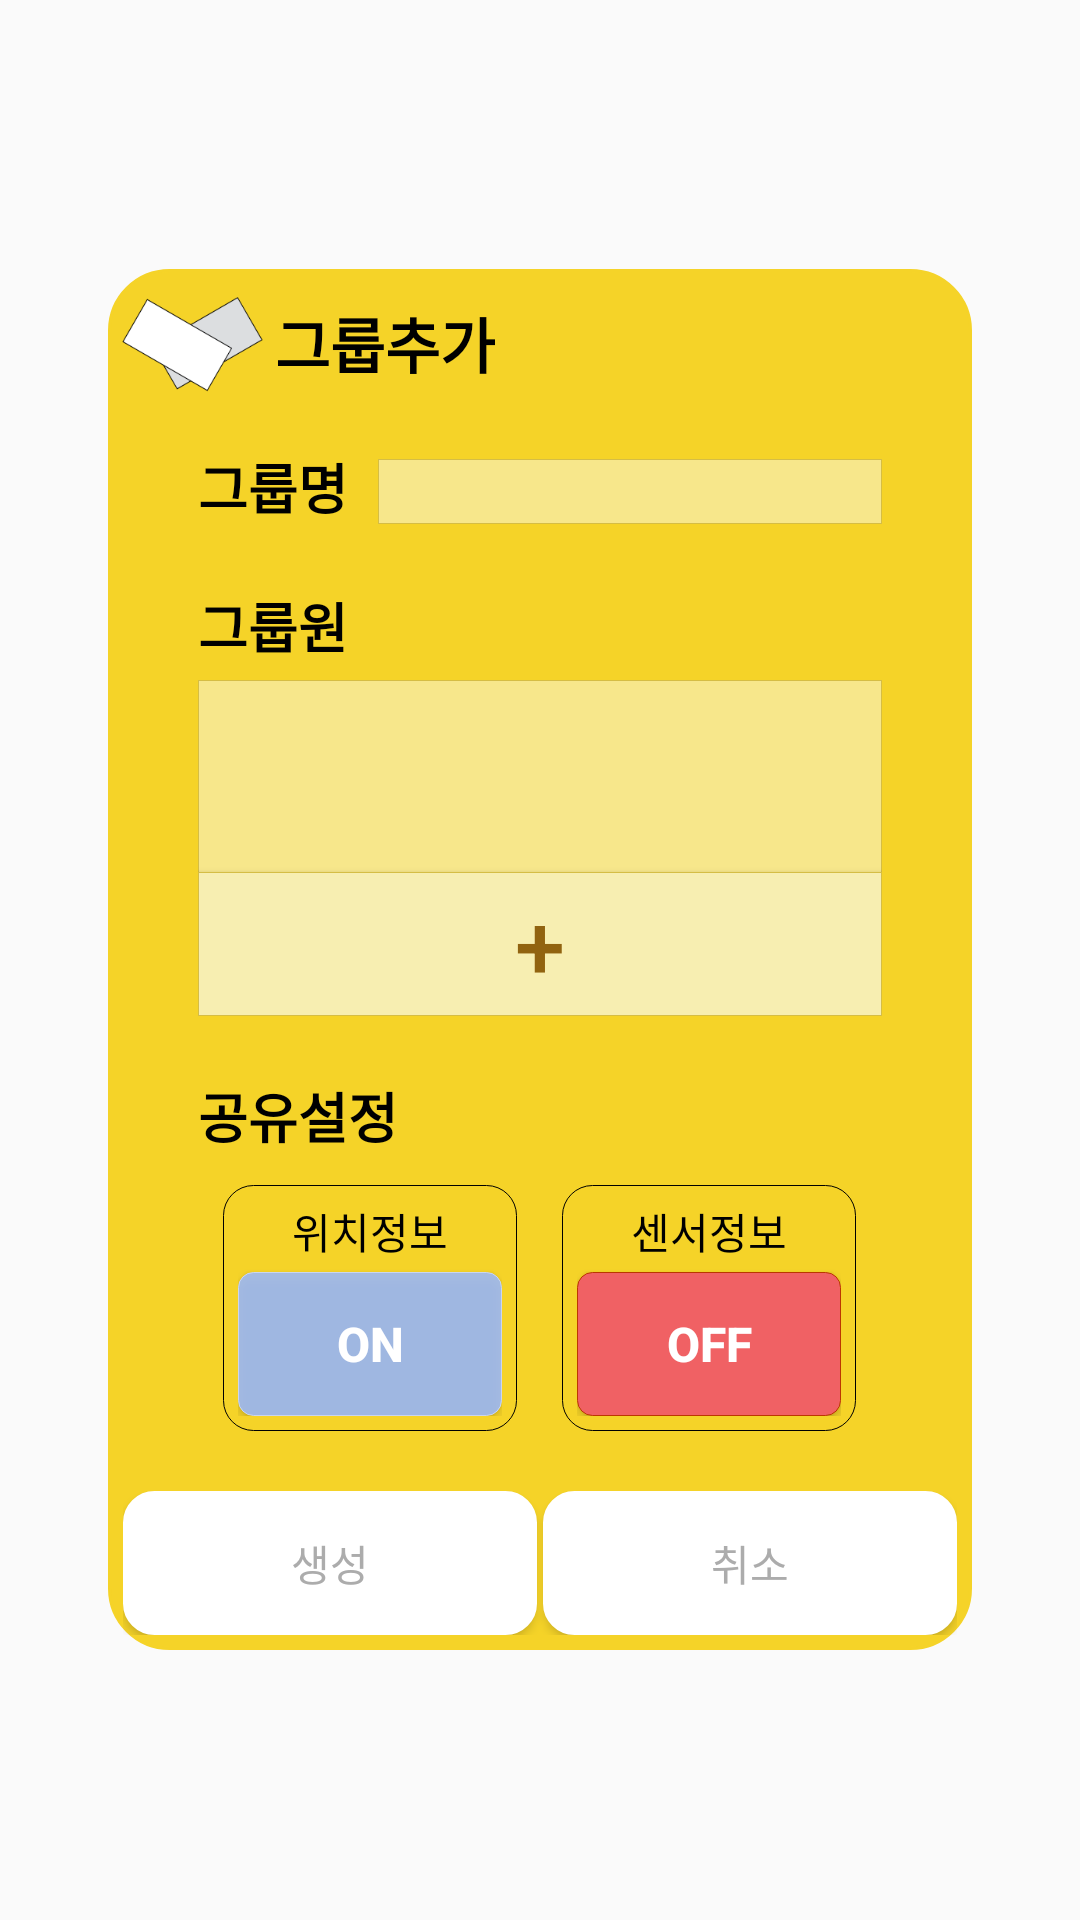

Reconstruct the res/layout file that produces this screen, plus the resources it refers to.
<!-- AndroidManifest.xml: application theme CustomTheme -->
<!-- res/layout/activity_group.xml -->
<?xml version="1.0" encoding="utf-8"?>
<LinearLayout xmlns:android="http://schemas.android.com/apk/res/android"
    xmlns:tools="http://schemas.android.com/tools"
    android:layout_width="match_parent"
    android:layout_height="match_parent"
    android:orientation="horizontal" >

    <View
        android:layout_width="0dp"
        android:layout_height="match_parent"
        android:layout_weight="1" />

    <LinearLayout
        android:layout_width="0dp"
        android:layout_height="wrap_content"
        android:layout_gravity="center"
        android:layout_weight="8"
        android:background="@drawable/shape_round_linearlayout_yellow"
        android:orientation="vertical" >

        <LinearLayout
            android:layout_width="match_parent"
            android:layout_height="wrap_content"
            android:layout_marginBottom="@dimen/pad_10dp"
            android:orientation="horizontal"
            tools:ignore="UseCompoundDrawables" >

            <ImageView
                android:layout_width="wrap_content"
                android:layout_height="match_parent"
                android:layout_marginLeft="@dimen/pad_minus_20dp"
                android:src="@drawable/ic_logo" />

            <TextView
                android:layout_width="wrap_content"
                android:layout_height="wrap_content"
                android:layout_marginBottom="@dimen/pad_10dp"
                android:layout_marginLeft="@dimen/pad_minus_20dp"
                android:layout_marginTop="@dimen/pad_10dp"
                android:text="@string/group_txt_title"
                android:textColor="@color/black"
                android:textSize="@dimen/txt_20sp"
                android:textStyle="bold" />
        </LinearLayout>

        <LinearLayout
            android:layout_width="match_parent"
            android:layout_height="match_parent"
            android:layout_marginLeft="@dimen/pad_30dp"
            android:layout_marginRight="@dimen/pad_30dp"
            android:orientation="horizontal" >

            <TextView
                android:layout_width="wrap_content"
                android:layout_height="wrap_content"
                android:text="@string/group_txt_groupname"
                android:textColor="@color/black"
                android:textSize="@dimen/txt_18sp"
                android:textStyle="bold" />

            <EditText
                android:id="@+id/group_edt_groupname"
                android:layout_width="0dp"
                android:layout_height="wrap_content"
                android:layout_marginLeft="@dimen/pad_10dp"
                android:layout_weight="1"
                android:background="@drawable/shape_group_edittext"
                android:textSize="@dimen/txt_16sp"
                android:textColor="@color/main_color_gray"
                android:inputType="text" >
            </EditText>
        </LinearLayout>

        <LinearLayout
            android:layout_width="match_parent"
            android:layout_height="wrap_content"
            android:layout_marginLeft="@dimen/pad_30dp"
            android:layout_marginRight="@dimen/pad_30dp"
            android:layout_marginTop="@dimen/pad_20dp"
            android:orientation="vertical" >

            <TextView
                android:layout_width="wrap_content"
                android:layout_height="wrap_content"
                android:text="@string/group_txt_groupmember"
                android:textColor="@color/black"
                android:textSize="@dimen/txt_18sp"
                android:textStyle="bold" />

            <EditText
                android:id="@+id/group_edt_display_groupmember"
                android:layout_width="match_parent"
                android:layout_height="wrap_content"
                android:layout_marginTop="@dimen/pad_5dp"
                android:background="@drawable/shape_group_edittext"
                android:clickable="false"
                android:cursorVisible="false"
                android:editable="false"
                android:ems="10"
                android:focusable="false"
                android:focusableInTouchMode="false"
                android:inputType="textMultiLine"
                android:lines="3"
                android:textColor="@color/main_color_gray"
                android:textSize="@dimen/txt_15sp"
                android:padding="@dimen/pad_5dp" />

            <Button
                android:id="@+id/group_btn_addmember"
                android:layout_width="match_parent"
                android:layout_height="wrap_content"
                android:layout_marginTop="@dimen/pad_minus_2dp"
                android:background="@drawable/shape_group_btn_add"
                android:paddingBottom="@dimen/pad_minus_20dp"
                android:paddingTop="@dimen/pad_minus_20dp"
                android:text="+"
                android:textColor="#916310"
                android:textSize="@dimen/txt_30sp" />
        </LinearLayout>

        <LinearLayout
            android:layout_width="match_parent"
            android:layout_height="wrap_content"
            android:layout_marginLeft="@dimen/pad_30dp"
            android:layout_marginRight="@dimen/pad_30dp"
            android:layout_marginTop="@dimen/pad_20dp"
            android:orientation="vertical" >

            <TextView
                android:layout_width="wrap_content"
                android:layout_height="wrap_content"
                android:text="@string/group_txt_share"
                android:textColor="@color/black"
                android:textSize="@dimen/txt_18sp"
                android:textStyle="bold" />

            <LinearLayout
                android:layout_width="match_parent"
                android:layout_height="wrap_content"
                android:layout_marginTop="@dimen/pad_10dp"
                android:gravity="center" >

                <LinearLayout
                    android:layout_width="wrap_content"
                    android:layout_height="wrap_content"
                    android:background="@drawable/shape_group_round_button"
                    android:gravity="center"
                    android:orientation="vertical"
                    android:padding="@dimen/pad_5dp" >

                    <TextView
                        android:layout_width="wrap_content"
                        android:layout_height="wrap_content"
                        android:layout_marginBottom="@dimen/pad_minus_2dp"
                        android:text="@string/group_txt_share_location"
                        android:textColor="@color/black"
                        android:textSize="@dimen/txt_14sp" />

                    <Button
                        android:id="@+id/group_btn_location_share"
                        android:layout_width="wrap_content"
                        android:layout_height="wrap_content"
                        android:layout_marginTop="@dimen/pad_5dp"
                        android:background="@drawable/shape_group_btn_share_on"
                        android:text="@string/group_txt_share_on"
                        android:textSize="@dimen/txt_16sp"
                        android:textStyle="bold" />
                </LinearLayout>

                <LinearLayout
                    android:layout_width="wrap_content"
                    android:layout_height="wrap_content"
                    android:layout_marginLeft="@dimen/pad_15dp"
                    android:background="@drawable/shape_group_round_button"
                    android:gravity="center"
                    android:orientation="vertical"
                    android:padding="@dimen/pad_5dp" >

                    <TextView
                        android:layout_width="wrap_content"
                        android:layout_height="wrap_content"
                        android:layout_marginBottom="@dimen/pad_minus_2dp"
                        android:text="@string/group_txt_share_sensor"
                        android:textColor="@color/black"
                        android:textSize="@dimen/txt_14sp" />

                    <Button
                        android:id="@+id/group_btn_sensor_share"
                        android:layout_width="wrap_content"
                        android:layout_height="wrap_content"
                        android:layout_marginTop="@dimen/pad_5dp"
                        android:background="@drawable/shape_group_btn_share_off"
                        android:text="@string/group_txt_share_off"
                        android:textSize="@dimen/txt_16sp"
                        android:textStyle="bold" />
                </LinearLayout>
            </LinearLayout>
        </LinearLayout>

        <LinearLayout
            android:layout_width="match_parent"
            android:layout_height="wrap_content"
            android:layout_marginTop="@dimen/pad_15dp"
            android:gravity="center"
            android:padding="@dimen/pad_5dp" >

            <Button
                android:id="@+id/group_btn_create"
                android:layout_width="0dp"
                android:layout_height="wrap_content"
                android:layout_weight="1"
                android:background="@drawable/shape_round_linearlayout_white"
                android:padding="@dimen/pad_7dp"
                android:text="@string/group_btn_create"
                android:textColor="@color/main_color_gray" />

            <Button
                android:id="@+id/group_btn_cancle"
                android:layout_width="0dp"
                android:layout_height="wrap_content"
                android:layout_marginLeft="@dimen/pad_2dp"
                android:layout_weight="1"
                android:background="@drawable/shape_round_linearlayout_white"
                android:padding="@dimen/pad_7dp"
                android:text="@string/group_btn_cancle"
                android:textColor="@color/main_color_gray" />
        </LinearLayout>
    </LinearLayout>

    <View
        android:layout_width="0dp"
        android:layout_height="match_parent"
        android:layout_weight="1" />

</LinearLayout>
<!-- resources referenced by this layout -->
<resources>
  <color name="black">#000000</color>
  <color name="main_color_gray">#acacac</color>
  <dimen name="pad_10dp">10dp</dimen>
  <dimen name="pad_15dp">15dp</dimen>
  <dimen name="pad_20dp">20dp</dimen>
  <dimen name="pad_2dp">2dp</dimen>
  <dimen name="pad_30dp">30dp</dimen>
  <dimen name="pad_5dp">5dp</dimen>
  <dimen name="pad_7dp">7dp</dimen>
  <dimen name="pad_minus_20dp">-20dp</dimen>
  <dimen name="pad_minus_2dp">-2dp</dimen>
  <dimen name="txt_14sp">14sp</dimen>
  <dimen name="txt_15sp">15sp</dimen>
  <dimen name="txt_16sp">16sp</dimen>
  <dimen name="txt_18sp">18sp</dimen>
  <dimen name="txt_20sp">20sp</dimen>
  <dimen name="txt_30sp">30dp</dimen>
  <!-- drawable shape_group_btn_add (drawable) -->
  <?xml version="1.0" encoding="utf-8"?>
  <shape xmlns:android="http://schemas.android.com/apk/res/android"
      android:shape="rectangle" >
  
      <stroke android:color="#D5BD45" android:width="@dimen/pad_zero_point_1"/>
      <solid android:color="#F7EEB1"/>
  
  </shape>
  <!-- drawable shape_group_edittext (drawable) -->
  <?xml version="1.0" encoding="utf-8"?>
  <shape xmlns:android="http://schemas.android.com/apk/res/android"
      android:shape="rectangle" >
  
      <stroke android:color="#D5BD45" android:width="@dimen/pad_zero_point_1"/>
      <solid android:color="#F7E78B"/>
  
  </shape>
  <!-- drawable shape_round_linearlayout_white (drawable) -->
  <?xml version="1.0" encoding="utf-8"?>
  <shape xmlns:android="http://schemas.android.com/apk/res/android"
      android:shape="rectangle" >
  
      <stroke android:color="@color/white" android:width="@dimen/outer_1dp"/>
  	<solid android:color="@color/white"/>
      <corners
          android:bottomLeftRadius="@dimen/pad_10dp"
          android:bottomRightRadius="@dimen/pad_10dp"
          android:topLeftRadius="@dimen/pad_10dp"
          android:topRightRadius="@dimen/pad_10dp" />
  
  </shape>
  <!-- drawable shape_round_linearlayout_yellow (drawable) -->
  <?xml version="1.0" encoding="utf-8"?>
  <shape xmlns:android="http://schemas.android.com/apk/res/android"
      android:shape="rectangle" >
  
      <stroke android:color="@color/yellow" android:width="@dimen/outer_1dp"/>
      <solid android:color="@color/yellow"/>
      <corners
          android:bottomLeftRadius="@dimen/pad_20dp"
          android:bottomRightRadius="@dimen/pad_20dp"
          android:topLeftRadius="@dimen/pad_20dp"
          android:topRightRadius="@dimen/pad_20dp" />
  </shape>
  <string name="group_btn_cancle">취소</string>
  <string name="group_btn_create">생성</string>
  <string name="group_txt_groupmember">그룹원</string>
  <string name="group_txt_groupname">그룹명</string>
  <string name="group_txt_share">공유설정</string>
  <string name="group_txt_share_location">위치정보</string>
  <string name="group_txt_share_off">OFF</string>
  <string name="group_txt_share_on">ON</string>
  <string name="group_txt_share_sensor">센서정보</string>
  <string name="group_txt_title">그룹추가</string>
  <style name="CustomTheme" parent="Theme.AppCompat.Light.DarkActionBar">
          
          <item name="windowActionBar">false</item>
          <item name="android:windowNoTitle">true</item>
          <item name="colorControlNormal">@color/black</item>
          <item name="android:textColorPrimary">@color/white</item>
  
          <item name="colorPrimaryDark">@color/actionbar_background</item>
          <item name="colorControlHighlight">#00CC55</item>
      </style>
  <dimen name="pad_zero_point_1">0.1dp</dimen>
  <color name="main_color_red">#BC3700</color>
  <color name="main_color_lightred">#F06164</color>
  <color name="main_color">#DCCCDAFF</color>
  <color name="main_color_assist">#DC99B9FF</color>
  <color name="transparent">#00000000</color>
  <color name="white">#ffffff</color>
  <dimen name="outer_1dp">1dp</dimen>
  <color name="yellow">#F5D328</color>
  <color name="actionbar_background">#DCABB5FF</color>
</resources>
